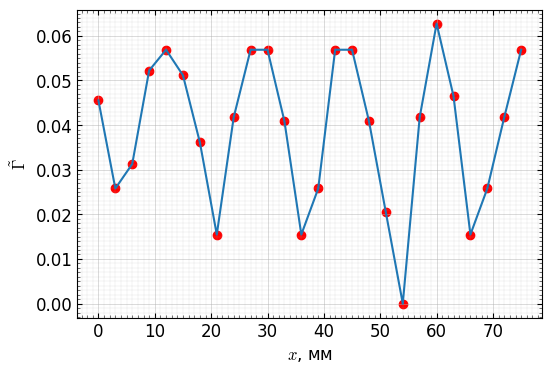

The script that saved this image:
import matplotlib.pyplot as plt
from matplotlib.ticker import AutoMinorLocator
import numpy as np


plt.rcParams.update({
    "font.family": "CMU Serif",
    "font.size": 12,
    "mathtext.fontset": "cm",
    "axes.linewidth": 0.8,
    "axes.grid": True,
    "grid.linewidth": 0.4,
    "grid.alpha": 0.5,
    "xtick.direction": "in",
    "ytick.direction": "in",
    "xtick.minor.visible": True,
    "ytick.minor.visible": True,
    "xtick.major.width": 0.8,
    "ytick.major.width": 0.8,
    "xtick.minor.width": 0.4,
    "ytick.minor.width": 0.4,
    "figure.figsize": (6, 4),
    "figure.dpi": 150,
    "savefig.dpi": 300,
    "savefig.bbox": "tight",
})

def latex_plot(ax):
    ax.xaxis.set_minor_locator(AutoMinorLocator(10))
    ax.yaxis.set_minor_locator(AutoMinorLocator(10))
    ax.grid(which="major", linewidth=0.5, alpha=0.65)
    ax.grid(which="minor", linewidth=0.25, alpha=0.4)
    ax.tick_params(which="both", top=True, right=True)
    return ax

fig, ax = plt.subplots()
latex_plot(ax)


X = np.array([0, 3, 6, 9, 12, 15, 18, 21, 24, 27, 30, 33, 36, 39, 42, 45,
              48, 51, 54, 57, 60, 63, 66, 69, 72, 75], dtype=float)
E_MAX = np.array([54, 51, 51, 53, 54, 54, 52, 50, 52, 54, 54, 53, 50, 51,
                  54, 54, 53, 51, 50, 52, 54, 53, 50, 51, 52, 54], dtype=float)
E_MIN = np.array([45, 46, 45, 43, 43, 44, 45, 47, 44, 43, 43, 45, 47, 46,
                  43, 43, 45, 47, 50, 44, 42, 44, 47, 46, 44, 43], dtype=float)

kappa = np.sqrt(E_MIN / E_MAX)
gamma_tilde = (1.0 - kappa) / (1.0 + kappa)

x = X
y = gamma_tilde

ax.scatter(x, y, color='red')
ax.plot(x, y)
ax.set_xlabel(r"$x$, мм")
ax.set_ylabel(r"$\tilde{\Gamma}$")

plt.show()
